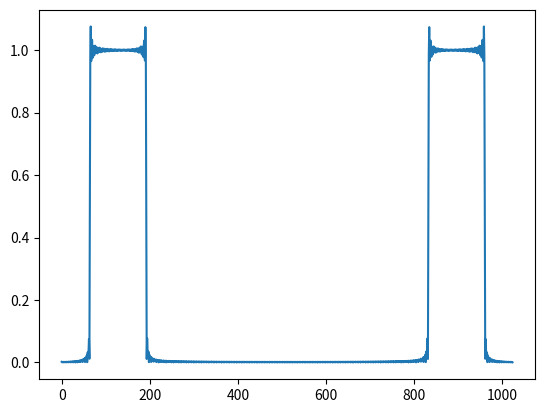

This chart was generated by the following Python code:
import numpy as np
import matplotlib.pyplot as plt


# PART D
# Finding the absolute value of DFT(discrete fourier transform) of h4[n], h5[n], h6[n] and h7[n]


# N2 = 4 --> (Question information)
def hFunction(n):
    N = 300
    omega = np.pi / 8
    # When n equals 300, our equation is ambiguous; then, the limit of the equation is 0.125
    if n == 300:
        return 0.125
    if n >= 0 and n <= 2 * N:
        return (np.sin(omega * (n - N))) / (np.pi * (n - N))
    return 0

# h4[n]
def h4Function(n):
    return 2 * np.cos((np.pi / 4) * n) * hFunction(n)


# h5[n]
def h5Function(n):
    return 2 * np.cos((np.pi / 2) * n) * hFunction(n)


# h6[n]
def h6Function(n):
    return 2 * np.cos((3 * np.pi / 4) * n) * hFunction(n)


# h7[n]
def h7Function(n):
    return np.cos((np.pi) * n) * hFunction(n)


# DFT of h3[n]
# K = 1024 --> (Question information)
def DFT(hnFunction, K):
    result = K * [0]
    for k in range(K):
        # Can't define infinite. So declaring scope between -1000 and 1000
        for n in range(-1000, 1000):
            result[k] += hnFunction(n) * np.exp(2j * np.pi * k * n / K)
    return result

out = DFT(h4Function, 1024)
# out = DFT(h5Function, 1024)
# out = DFT(h6Function, 1024)
# out = DFT(h7Function, 1024)
plt.plot(np.abs(out))
plt.show()
